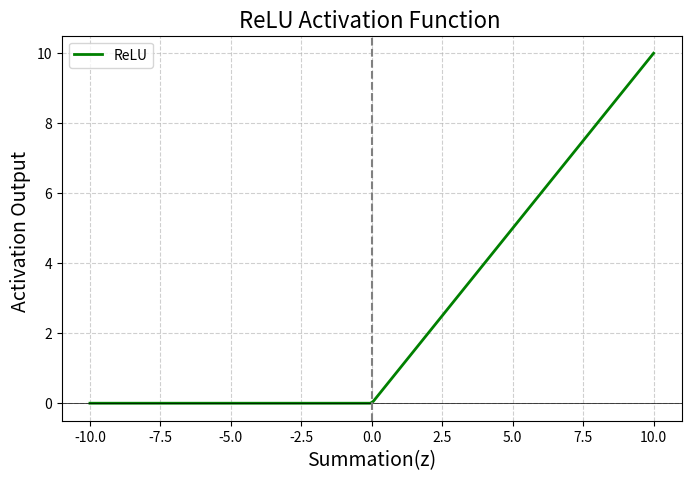

Python code for this plot:

import matplotlib.pyplot as plt
import numpy as np

# ----------------------------------------
# Activation Function
#-----------------------------------------


def relu(z):
    #ReLU Function : outputs z if positive,else 0
    return max(0,z)


#---------------------------------------------
# Neuron Calculation
#---------------------------------------------
def Marvellous_neuron__forward(inputs,weights,bias):

    # 1) Display inputs and weights
    print("Inputs (x) : ",inputs)
    print("Weights(w) : ",weights)
    print("Bias(b) : ",bias)

    # 2) Summation
    z = sum(w * x for w,x in zip(weights,inputs)) + bias
    print("Summation(z = w.x + b) : ",z)

    # 3) Activation
    y_hat = relu(z)

    print(" Activation function : ReLU")
    print("Output (y = relu(z)): ",y_hat)

    return z, y_hat

#---------------------------------------------
# Plot Sigmoid and ReLU
#---------------------------------------------
def  plot_relu():
    z_values = np.linspace(-10,10,200)   # range of z values
    relu_values = np.maximum(0,z_values)

    plt.figure(figsize=(8,5))
    plt.plot(z_values,relu_values,label = "ReLU",linewidth=2,color ="green")
    plt.axhline(y = 0,color = "black",linewidth=0.5)
    plt.axvline(x = 0,color = "grey",linestyle="--")
    plt.title("ReLU Activation Function ",fontsize=16)
    plt.xlabel("Summation(z)",fontsize = 14)
    plt.ylabel("Activation Output ",fontsize=14)
    plt.grid(True,linestyle="--",alpha =0.6)
    plt.legend()
    plt.show()

def main():

    inputs = [1.0,2.0,3.0]    # features  
    weights = [0.6,0.4,-0.2]  # weights    
    bias = 0.5

    # Run the neuron on forward pass 
    z, y_hat = Marvellous_neuron__forward(inputs,weights,bias)


    #Plot Comparison
    plot_relu()

if __name__ == "__main__":
    main()
